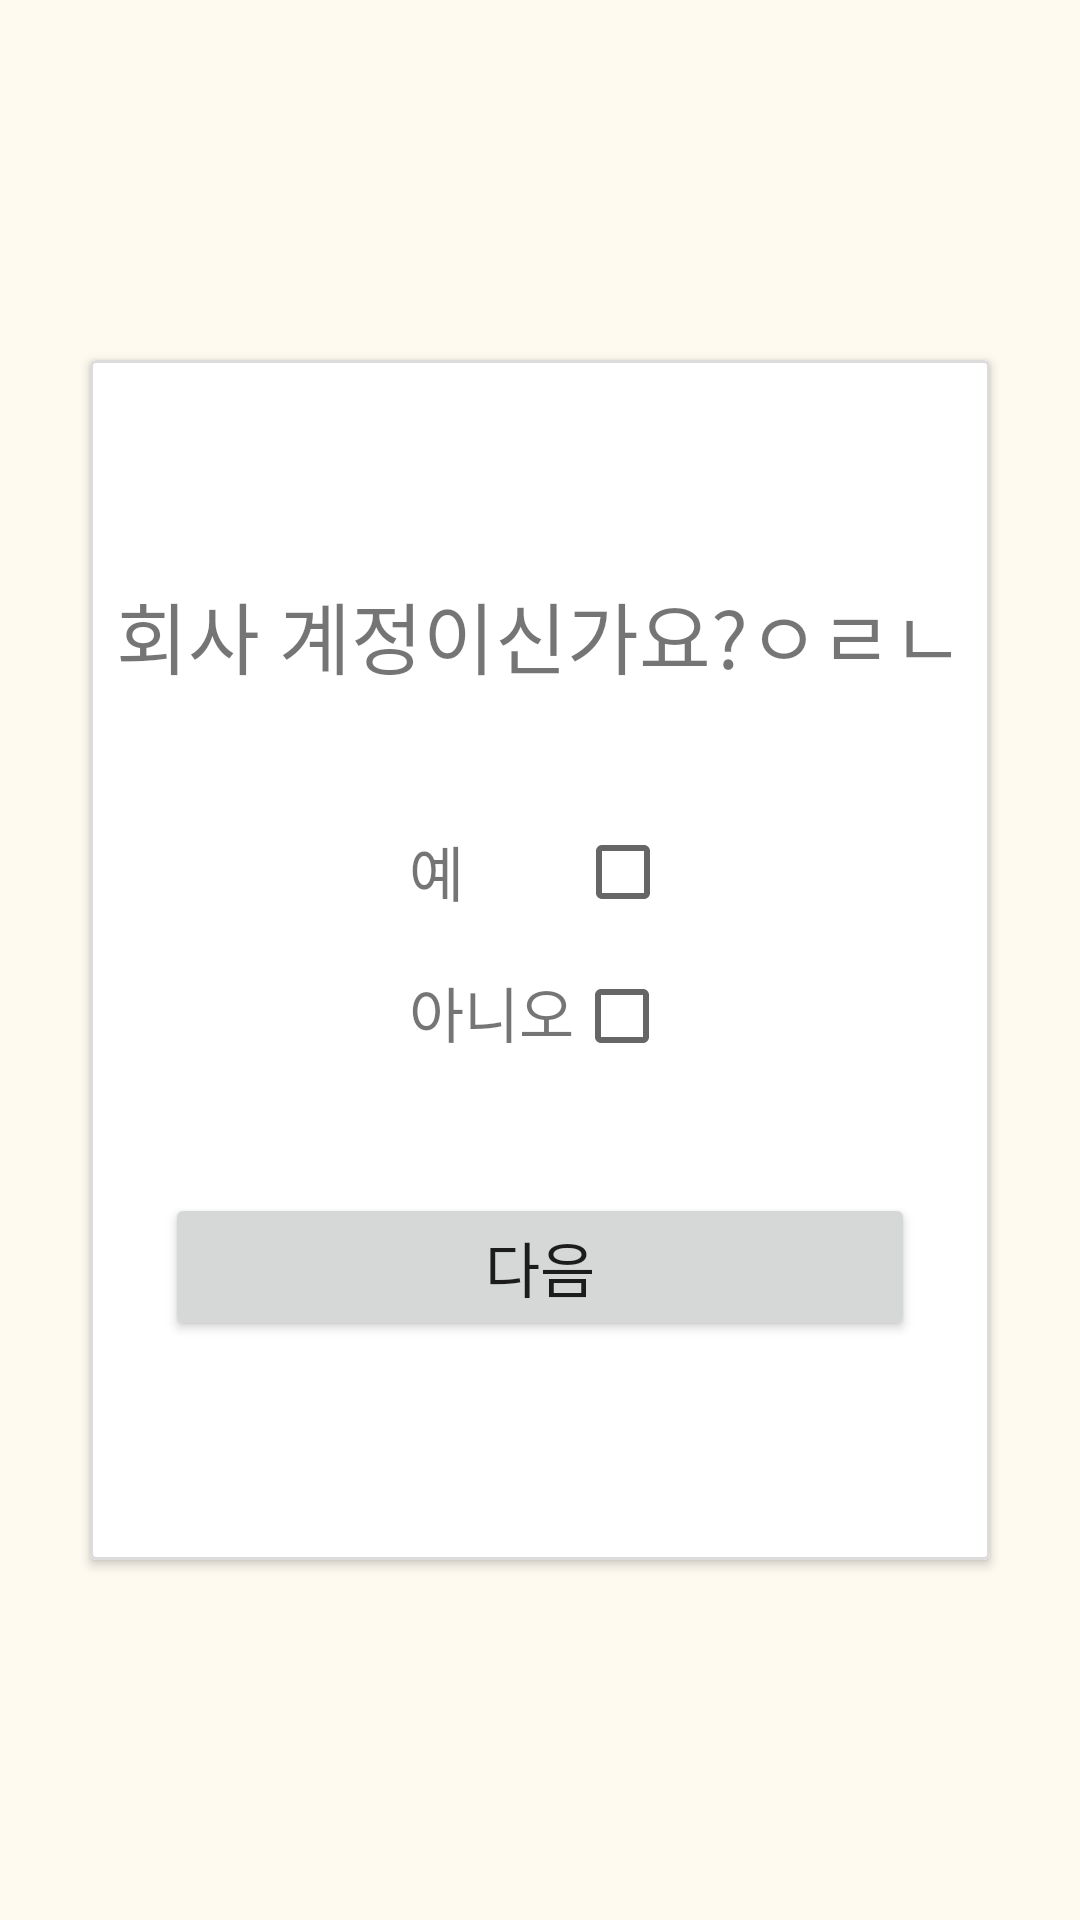

Reconstruct the res/layout file that produces this screen, plus the resources it refers to.
<!-- AndroidManifest.xml: application theme Theme.Project_ApplePie -->
<!-- res/layout/activity_company_check.xml -->
<?xml version="1.0" encoding="utf-8"?>
<androidx.constraintlayout.widget.ConstraintLayout xmlns:android="http://schemas.android.com/apk/res/android"
    xmlns:app="http://schemas.android.com/apk/res-auto"
    xmlns:tools="http://schemas.android.com/tools"
    android:layout_width="match_parent"
    android:layout_height="match_parent"
    tools:context=".CompanyCheck"
    android:background="#FFFAF0">

    <com.google.android.material.card.MaterialCardView
        android:layout_width="match_parent"
        android:layout_height="400dp"
        android:layout_marginLeft="30dp"
        android:layout_marginRight="30dp"
        app:layout_constraintBottom_toBottomOf="parent"
        app:layout_constraintEnd_toEndOf="parent"
        app:layout_constraintStart_toStartOf="parent"
        app:layout_constraintTop_toTopOf="parent"
        app:strokeColor="#DCDCDC"
        app:strokeWidth="1dp">

        <LinearLayout
            android:layout_width="wrap_content"
            android:layout_height="wrap_content"
            android:layout_gravity="center"
            android:orientation="vertical">

            <TextView
                android:layout_width="wrap_content"
                android:layout_height="wrap_content"
                android:layout_gravity="center"
                android:text="회사 계정이신가요?ㅇㄹㄴ"
                android:textSize="26sp">
            </TextView>


            <LinearLayout
                android:layout_width="wrap_content"
                android:layout_height="wrap_content"
                android:layout_gravity="center"
                android:layout_marginTop="30dp"
                android:orientation="horizontal">

                <TextView
                    android:layout_width="wrap_content"
                    android:layout_height="45dp"
                    android:layout_marginTop="15dp"
                    android:layout_marginRight="37dp"
                    android:text="예"
                    android:textSize="20sp">
                </TextView>

                <CheckBox
                    android:id="@+id/yes"
                    android:layout_width="wrap_content"
                    android:layout_height="wrap_content"
                    android:layout_gravity="center">
                </CheckBox>
            </LinearLayout>


            <LinearLayout
                android:layout_width="wrap_content"
                android:layout_height="wrap_content"
                android:layout_gravity="center"
                android:orientation="horizontal">

                <TextView
                    android:layout_width="wrap_content"
                    android:layout_height="45dp"
                    android:text="아니오"
                    android:textSize="20sp"
                    android:layout_marginTop="2dp">
                </TextView>

                <CheckBox
                    android:id="@+id/no"
                    android:layout_width="wrap_content"
                    android:layout_height="wrap_content">
                </CheckBox>

            </LinearLayout>


            <Button
                android:id="@+id/next"
                android:layout_width="250dp"
                android:layout_height="wrap_content"
                android:layout_marginTop="30dp"
                android:layout_gravity="center"
                android:text="다음"
                android:textSize="20sp">
            </Button>

        </LinearLayout>

    </com.google.android.material.card.MaterialCardView>

</androidx.constraintlayout.widget.ConstraintLayout>
<!-- resources referenced by this layout -->
<resources>
  <style name="Theme.Project_ApplePie" parent="Theme.AppCompat.Light">
          
          <item name="colorPrimary">@color/purple_500</item>
          <item name="colorPrimaryVariant">@color/purple_700</item>
          <item name="colorOnPrimary">@color/white</item>
          
          <item name="colorSecondary">@color/teal_200</item>
          <item name="colorSecondaryVariant">@color/teal_700</item>
          <item name="colorOnSecondary">@color/black</item>
          
          <item name="android:statusBarColor" tools:targetApi="l">?attr/colorPrimaryVariant</item>
          
          <item name="windowNoTitle">true</item>
      </style>
  <!-- not gathered from this repository: default colours our renderer supplied (Android Studio template values) -->
  <color name="purple_500">#FF6200EE</color>
  <color name="purple_700">#FF3700B3</color>
  <color name="teal_200">#FF03DAC5</color>
  <color name="teal_700">#FF018786</color>
  <color name="black">#FF000000</color>
  <color name="white">#FFFFFFFF</color>
</resources>
